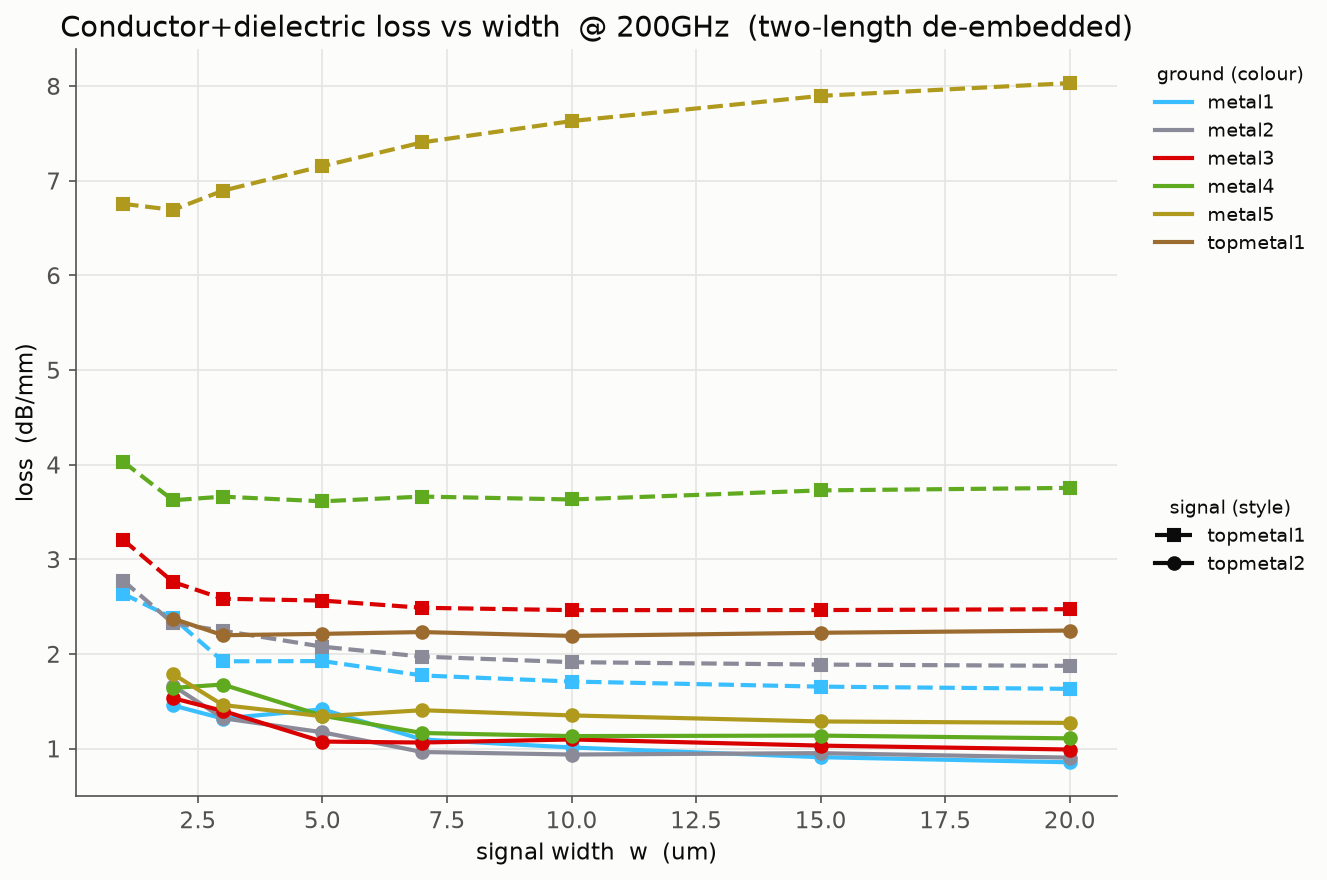

The file beside this chart, header and first rows:
signal, ground, width_um, loss
topmetal1, metal1, 1.0, 2.637
topmetal1, metal1, 2.0, 2.381
topmetal1, metal1, 3.0, 1.923
topmetal1, metal1, 5.0, 1.926
topmetal1, metal1, 7.0, 1.774
topmetal1, metal1, 10.0, 1.71
topmetal1, metal1, 15.0, 1.656
topmetal1, metal1, 20.0, 1.633
topmetal2, metal1, 2.0, 1.457
topmetal2, metal1, 3.0, 1.319
topmetal2, metal1, 5.0, 1.416
topmetal2, metal1, 7.0, 1.098
topmetal2, metal1, 10.0, 1.013
topmetal2, metal1, 15.0, 0.9103
topmetal2, metal1, 20.0, 0.8567
topmetal1, metal2, 1.0, 2.775
topmetal1, metal2, 2.0, 2.326
topmetal1, metal2, 3.0, 2.246
topmetal1, metal2, 5.0, 2.078
topmetal1, metal2, 7.0, 1.973
topmetal1, metal2, 10.0, 1.915
topmetal1, metal2, 15.0, 1.889
topmetal1, metal2, 20.0, 1.875
topmetal2, metal2, 2.0, 1.667
topmetal2, metal2, 3.0, 1.322
topmetal2, metal2, 5.0, 1.173
topmetal2, metal2, 7.0, 0.9655
topmetal2, metal2, 10.0, 0.9386
topmetal2, metal2, 15.0, 0.9534
topmetal2, metal2, 20.0, 0.9057
topmetal1, metal3, 1.0, 3.207
topmetal1, metal3, 2.0, 2.762
topmetal1, metal3, 3.0, 2.585
topmetal1, metal3, 5.0, 2.565
topmetal1, metal3, 7.0, 2.489
topmetal1, metal3, 10.0, 2.464
topmetal1, metal3, 15.0, 2.465
topmetal1, metal3, 20.0, 2.474
topmetal2, metal3, 2.0, 1.534
topmetal2, metal3, 3.0, 1.4
topmetal2, metal3, 5.0, 1.076
topmetal2, metal3, 7.0, 1.065
topmetal2, metal3, 10.0, 1.098
topmetal2, metal3, 15.0, 1.033
topmetal2, metal3, 20.0, 0.9916
topmetal1, metal4, 1.0, 4.032
topmetal1, metal4, 2.0, 3.625
topmetal1, metal4, 3.0, 3.663
topmetal1, metal4, 5.0, 3.614
topmetal1, metal4, 7.0, 3.664
topmetal1, metal4, 10.0, 3.633
topmetal1, metal4, 15.0, 3.729
topmetal1, metal4, 20.0, 3.756
topmetal2, metal4, 2.0, 1.642
topmetal2, metal4, 3.0, 1.679
topmetal2, metal4, 5.0, 1.349
topmetal2, metal4, 7.0, 1.166
topmetal2, metal4, 10.0, 1.134
topmetal2, metal4, 15.0, 1.139
topmetal2, metal4, 20.0, 1.109
... 22 more rows
